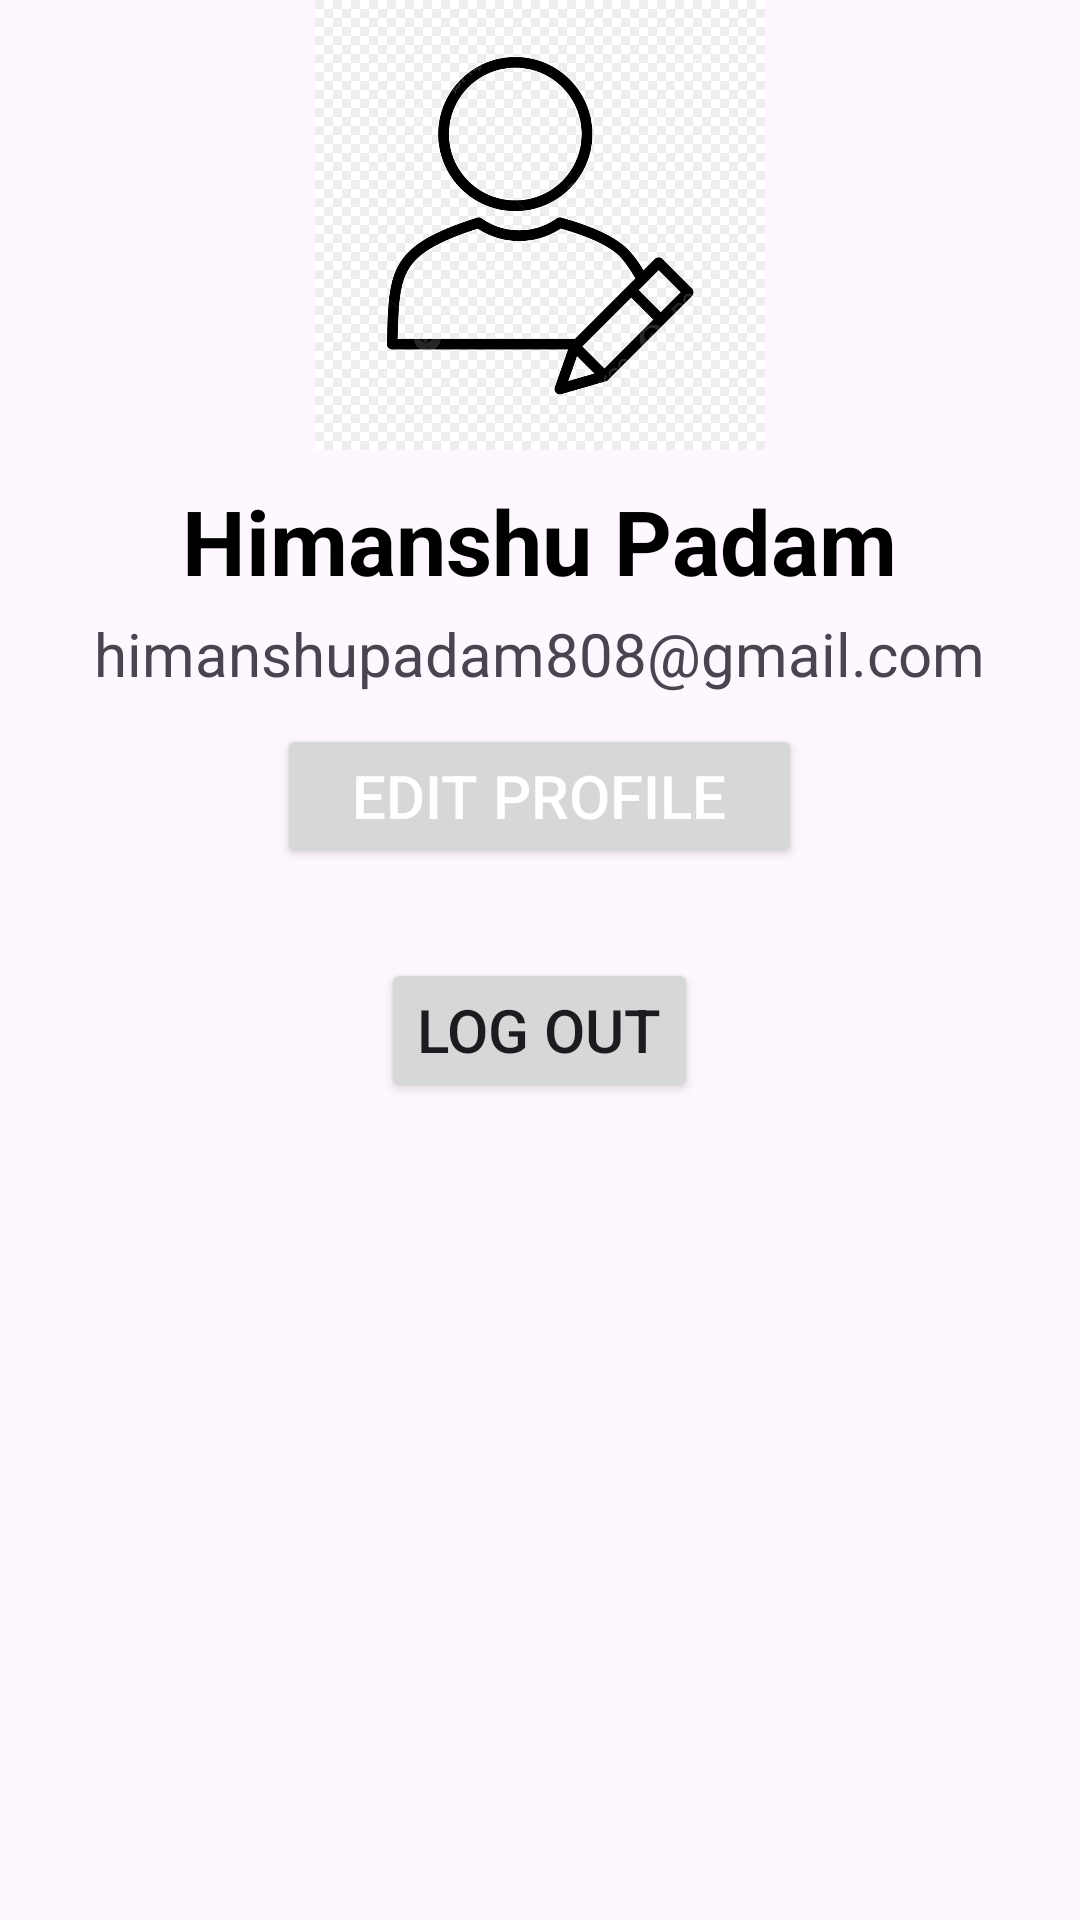

Android layout source for this screen:
<!-- AndroidManifest.xml: application theme Theme.Bhartiye_Jangannah -->
<!-- res/layout/fragment_profile.xml -->
<?xml version="1.0" encoding="utf-8"?>
<RelativeLayout xmlns:android="http://schemas.android.com/apk/res/android"
    xmlns:tools="http://schemas.android.com/tools"
    android:layout_width="match_parent"
    android:layout_height="match_parent"
    tools:context=".fragments.navigationFragments.ProfileFragment">

    <ImageView
        android:id="@+id/profileImage"
        android:layout_width="150dp"
        android:layout_height="150dp"
        android:layout_centerHorizontal="true"
        android:src="@drawable/ic_default_profile_image"
        android:scaleType="centerCrop"
        android:background="@drawable/profile_image_border"
        android:contentDescription="Profile Pic"
        />

    <TextView
        android:id="@+id/username"
        android:layout_width="wrap_content"
        android:layout_height="wrap_content"
        android:layout_below="@id/profileImage"
        android:layout_centerHorizontal="true"
        android:paddingTop="10dp"
        android:text="Himanshu Padam"
        android:textColor="@color/black"
        android:textSize="30sp"
        android:textStyle="bold"
        />

    <TextView
        android:id="@+id/userEmail"
        android:layout_width="wrap_content"
        android:layout_height="wrap_content"
        android:layout_below="@id/username"
        android:layout_centerHorizontal="true"
        android:paddingTop="4dp"
        android:text="himanshupadam808@gmail.com"
        android:textColor="@color/gray"
        android:textSize="20sp"
        />

    <Button
        android:id="@+id/btnEditProfile"
        android:layout_width="wrap_content"
        android:layout_height="wrap_content"
        android:layout_below="@id/userEmail"
        android:layout_centerHorizontal="true"
        android:layout_marginTop="10dp"
        android:paddingStart="25dp"
        android:paddingEnd="25dp"
        android:paddingTop="10dp"
        android:paddingBottom="10dp"
        android:text="Edit Profile"
        android:textColor="@color/white"
        android:textSize="20sp"
        />

    <Button
        android:layout_width="wrap_content"
        android:layout_height="wrap_content"
        android:id="@+id/btnLogOut"
        android:layout_marginTop="30sp"
        android:layout_below="@id/btnEditProfile"
        android:layout_centerHorizontal="true"
        android:text="Log Out"
        android:textSize="20sp"
        />














</RelativeLayout>
<!-- resources referenced by this layout -->
<resources>
  <!-- drawable ic_default_profile_image: png bitmap (drawable, 221561 bytes) -->
  <!-- drawable logout: png bitmap (drawable, 109706 bytes) -->
  <!-- drawable profile_image_border (drawable) -->
  <?xml version="1.0" encoding="utf-8"?>
      <shape xmlns:android="http://schemas.android.com/apk/res/android">
          <solid android:color="@color/white" />
          <stroke
              android:width="2dp"
              android:color="@color/gray" />
          <corners android:radius="100dp" />
      </shape>
  <style name="Theme.Bhartiye_Jangannah" parent="Base.Theme.Bhartiye_Jangannah" />
  <style name="Base.Theme.Bhartiye_Jangannah" parent="Theme.Material3.DayNight.NoActionBar">
          
          
      </style>
  <!-- not gathered from this repository: default colours our renderer supplied (Android Studio template values) -->
  <color name="black">#FF000000</color>
  <color name="white">#FFFFFFFF</color>
</resources>
